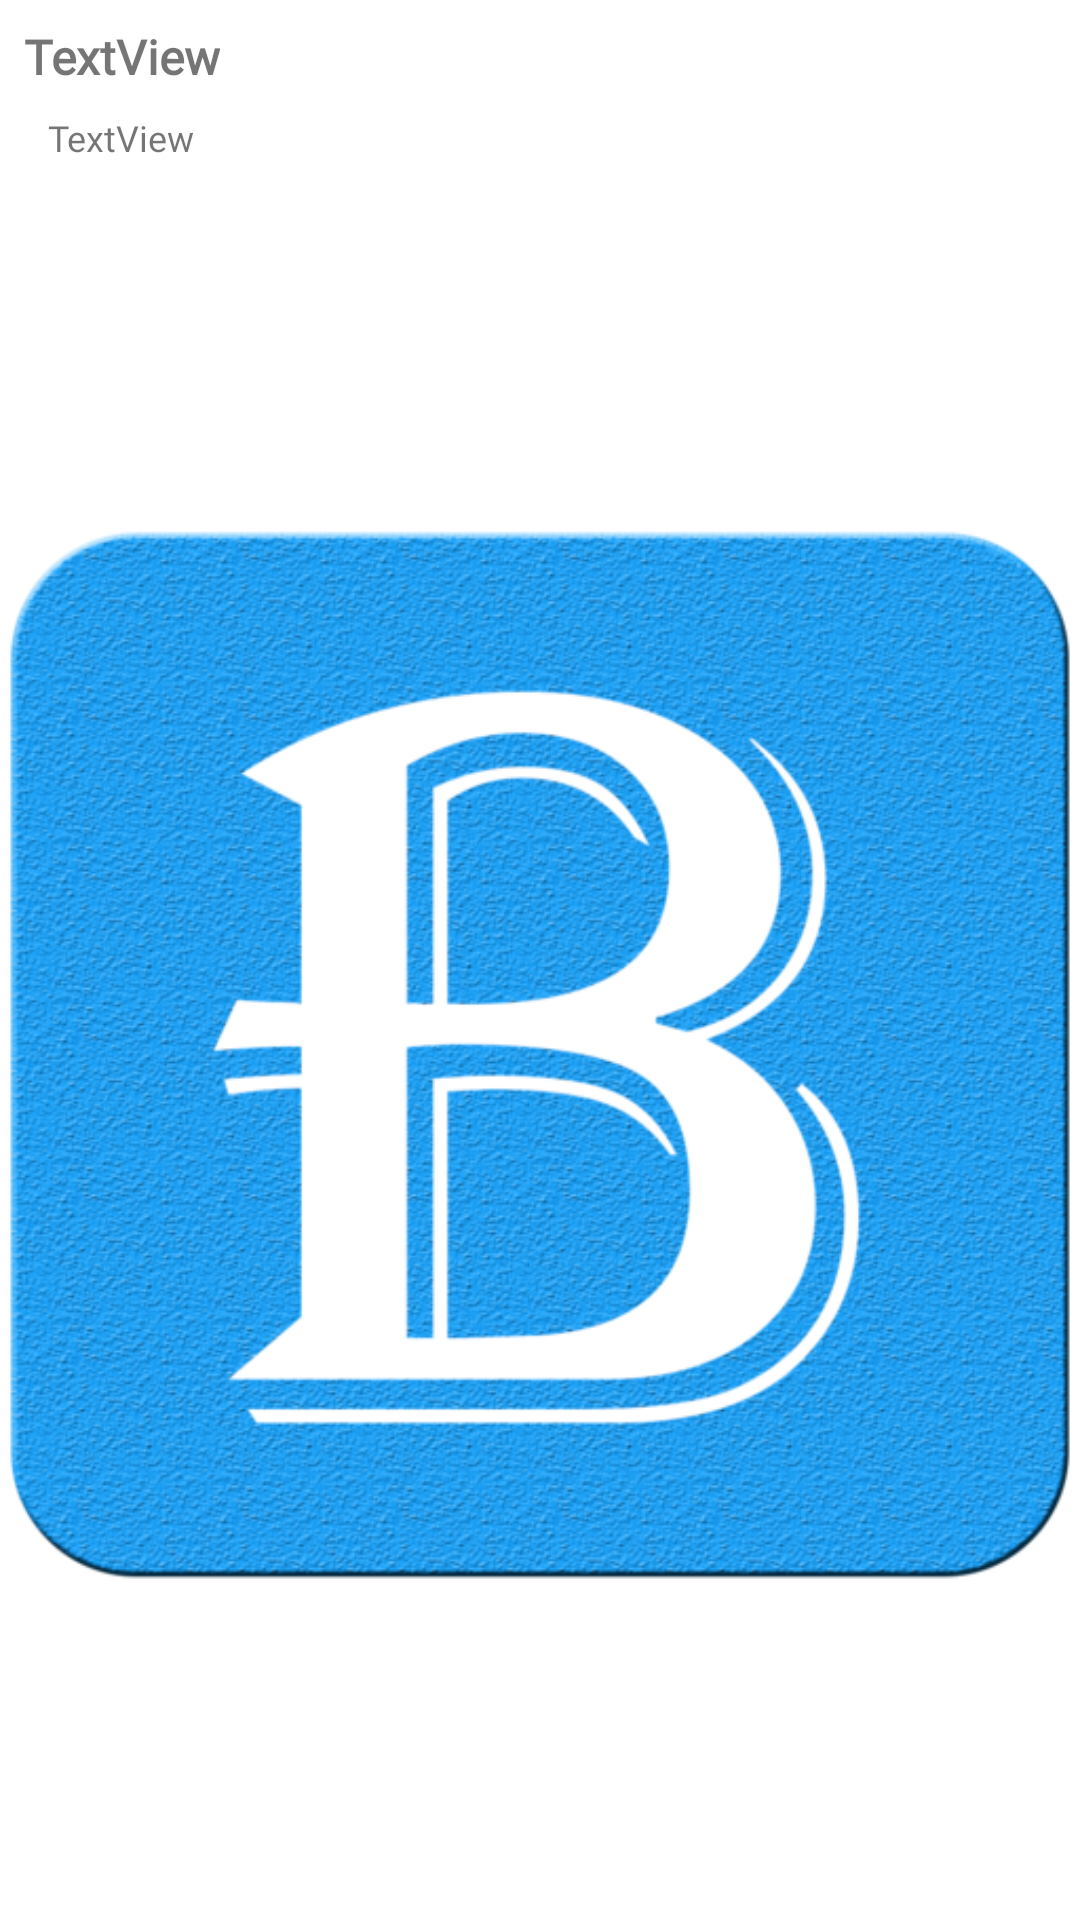

Produce the Android XML layout that renders to this screen, including the resource entries it uses.
<!-- AndroidManifest.xml: application theme AppTheme -->
<!-- res/layout/help_center_layout.xml -->
<?xml version="1.0" encoding="utf-8"?>
<androidx.constraintlayout.widget.ConstraintLayout xmlns:android="http://schemas.android.com/apk/res/android"
    xmlns:app="http://schemas.android.com/apk/res-auto"
    xmlns:tools="http://schemas.android.com/tools"
    android:layout_width="match_parent"
    android:layout_height="wrap_content">

    <TextView
        android:id="@+id/textView_helpHeading"
        android:layout_width="wrap_content"
        android:layout_height="wrap_content"
        android:layout_marginStart="8dp"
        android:layout_marginTop="8dp"
        android:fontFamily="@font/roboto"
        android:text="TextView"
        android:textSize="16sp"
        android:textStyle="bold"
        app:layout_constraintStart_toStartOf="parent"
        app:layout_constraintTop_toTopOf="parent" />

    <TextView
        android:id="@+id/textView_helpHeading2"
        android:layout_width="0dp"
        android:layout_height="wrap_content"
        android:layout_marginStart="16dp"
        android:layout_marginTop="8dp"
        android:layout_marginEnd="8dp"
        android:fontFamily="@font/roboto"
        android:text="TextView"
        android:textAlignment="textStart"
        android:textSize="12sp"
        app:layout_constraintEnd_toEndOf="parent"
        app:layout_constraintStart_toStartOf="parent"
        app:layout_constraintTop_toBottomOf="@+id/textView_helpHeading" />

    <ImageView
        android:id="@+id/imageView_helpImg"
        android:layout_width="0dp"
        android:layout_height="400dp"
        android:layout_marginTop="16dp"
        android:layout_marginBottom="8dp"
        android:scaleType="fitCenter"
        app:layout_constraintBottom_toBottomOf="parent"
        app:layout_constraintEnd_toEndOf="parent"
        app:layout_constraintStart_toStartOf="parent"
        app:layout_constraintTop_toBottomOf="@+id/textView_helpHeading2"
        app:srcCompat="@drawable/final_logo" />
</androidx.constraintlayout.widget.ConstraintLayout>
<!-- resources referenced by this layout -->
<resources>
  <!-- drawable final_logo: png bitmap (drawable, 520836 bytes) -->
  <style name="AppTheme" parent="Theme.MaterialComponents.Light.NoActionBar">
          
          <item name="colorPrimary">@color/colorPrimary</item>
          <item name="colorPrimaryDark">@color/colorBlack</item>
          <item name="colorAccent">@color/colorAccent</item>
      </style>
  <color name="colorPrimary">#18a3fe</color>
  <color name="colorBlack">#000000</color>
  <color name="colorAccent">#ffffff</color>
</resources>
